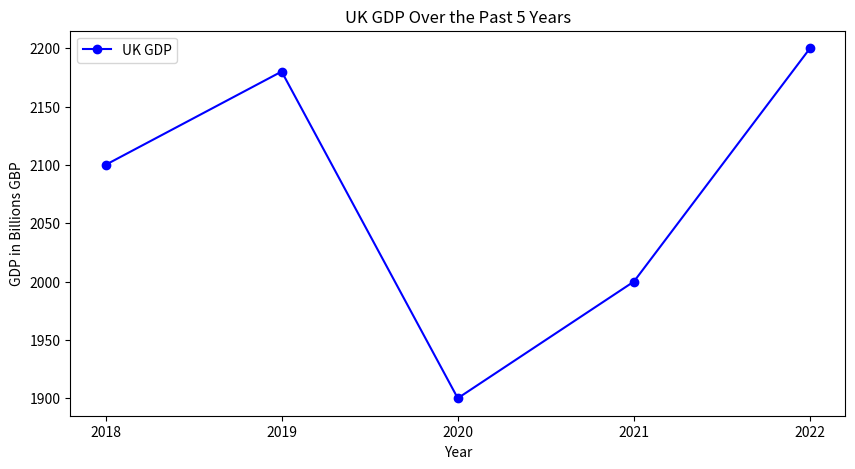

Write the Python code that produced this figure.
import matplotlib.pyplot as plt

# Data for UK GDP over the past 5 years (in billions GBP)
# Example data, you should replace it with actual data
years = ['2018', '2019', '2020', '2021', '2022']
gdp = [2100, 2180, 1900, 2000, 2200]

# Create a line graph
plt.figure(figsize=(10, 5))
plt.plot(years, gdp, marker='o', linestyle='-', color='b', label='UK GDP')

# Add titles and labels
plt.title('UK GDP Over the Past 5 Years')
plt.xlabel('Year')
plt.ylabel('GDP in Billions GBP')
plt.legend()

# Save the figure
plt.savefig('uk_gdp_past_5_years.png')

# Show the plot (optional, can be commented out if running script in headless mode)
# plt.show()